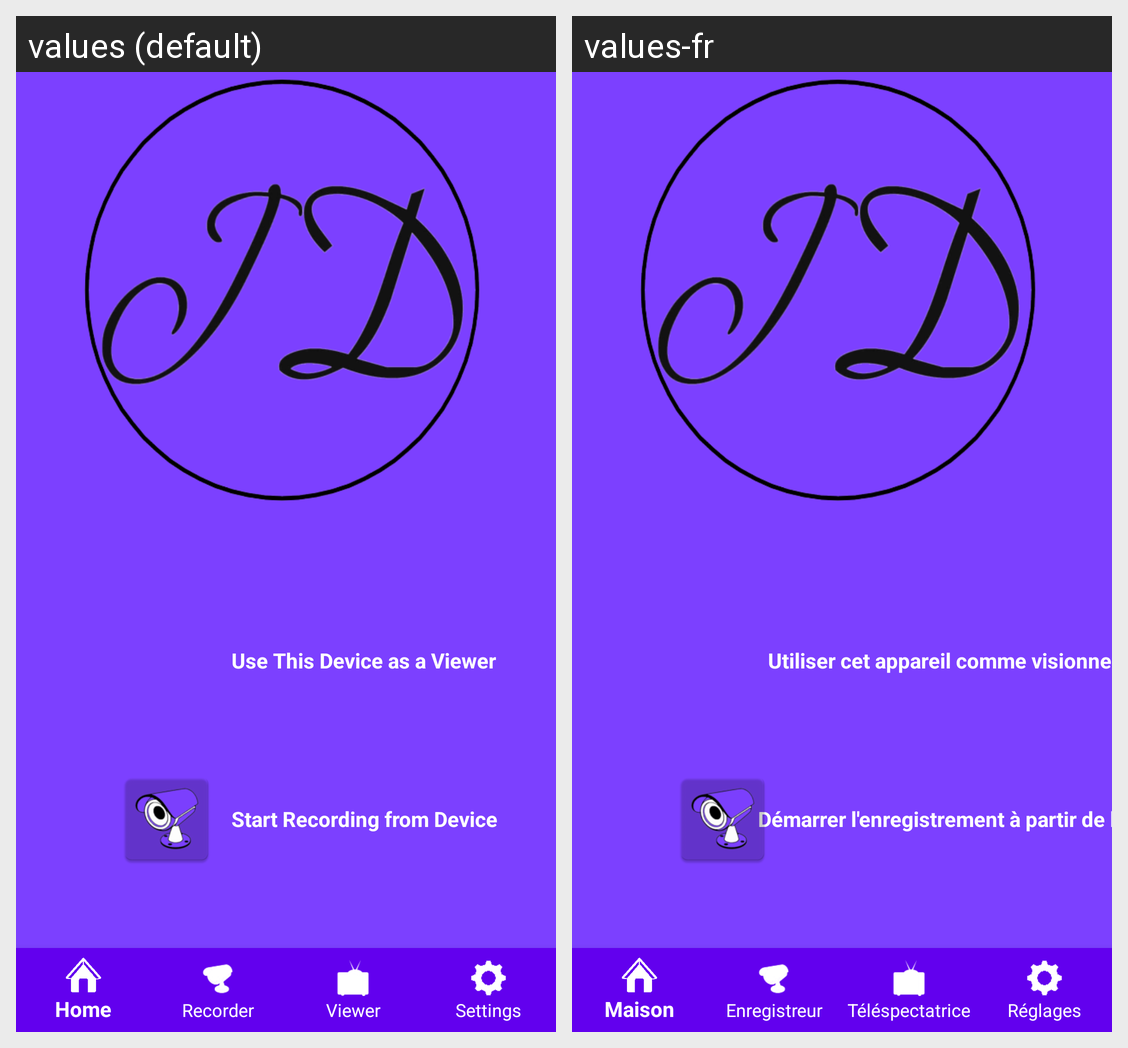

This grid shows one Android layout under two languages. Give, for every string resource on the screen, its name, the default text and each shown locale's text.
Android screen res/layout/choose_config.xml rendered under 2 locales, left to right: values (default), values-fr. Device: Nexus 5 (rendered at 1080×1920; each locale shown at half size, 540×960, under a caption strip naming it); theme AppTheme.
Strings drawn on this screen, with the default value and each locale's value (text and hints the layout hard-codes, and strings that could not be matched under every locale, appear in the picture but are not listed):

ViewerLabel
  values: Use This Device as a Viewer
  values-fr: Utiliser cet appareil comme visionneuse

CameraLabel
  values: Start Recording from Device
  values-fr: Démarrer l'enregistrement à partir de l'appareil
